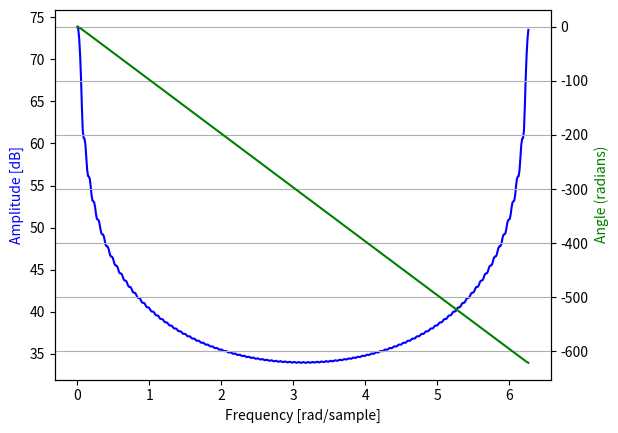

Write Python code to recreate this figure.
from scipy import signal
import numpy as np
import matplotlib.pyplot as plt

den =  np.array([1,-0.7])
num = np.array([1,2])

y0 = np.array([4,2])
y3,_ = signal.dimpulse((num,den,1),8)

w, h = signal.freqz(y3,whole=True)
fig, ax1 = plt.subplots()

ax1.plot(w, 20 * np.log10(abs(h)), 'b')
ax1.set_ylabel('Amplitude [dB]', color='b')
ax1.set_xlabel('Frequency [rad/sample]')
ax2 = ax1.twinx()
angles = np.unwrap(np.angle(h))
ax2.plot(w, angles, 'g')
ax2.set_ylabel('Angle (radians)', color='g')
ax2.grid()
ax2.axis('tight')
plt.show()